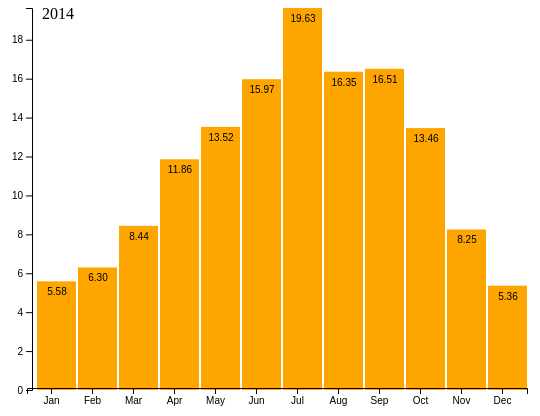
D3 v4 page, settled after 360 driven frames (6 s of simulated time); the page loaded 1 data file(s).


        //convert month into character
        var formatTime = d3.timeFormat("%b")
        var formatLabel = d3.format(".2f")
        //define width, height and barpadding
        var w = 500;
        var h = 400;
        var barpadding = 10
        //define dataset related variables
        var dataset, xScale, yScale, xAxis, yAxis
        //load in the data
        d3.csv("meteo.csv", function(data){
            var datamean =[]
        for (i=0;i<1826; i++) {if (i==0){
            var c=1
            var s=parseFloat(data[i].temperature)
            } 
            else if (data[i-1].month!=data[i].month){var b={year: data[i-1].year,month: formatTime(new Date("", data[i-1].month, "")),avg_temperature:s/(10*c)}
            datamean.push(b)
            var c=1
            var s=parseFloat(data[i].temperature)} else if (i==1825){s=parseFloat(data[i].temperature)+s
             c=c+1
            var b={year:data[i].year,month: formatTime(new Date("", data[i-1].month, "")),avg_temperature:s/(10*c)}
            datamean.push(b)} 
            else{
            s=parseFloat(data[i].temperature)+s
            c=c+1}} 
        var dataset=[]
        //Define the year of the dataset
        var year = 2014 
        for (i=0;i<datamean.length;i++){if (datamean[i].year==d3.format("2")(year)){dataset.push(datamean[i])}}
        var svg = d3.select("body")
                                .append("svg")
                                .attr("width",w+10*barpadding)
                                .attr("height",h)

         var xScale =d3.scaleBand()
                        .rangeRound([0, w])
                        .domain(d3.range(dataset.length))
                        .paddingInner(0.05);
                       

        var yScale = d3.scaleLinear()
                        .range([h-1.8*barpadding,0])
                        .domain([0,d3.max(dataset, function(d) { return d.avg_temperature })])
			
			//Define Y axis
			//var yAxis = d3.axisLeft()
           // .scale(yScale)
                       // .ticks(5)
	//define title
        var title = svg.append("text")
             .attr("class", "title")
             .attr("dy", ".71em")
             .attr("dx", 4*barpadding)
            .text(year)		
           //draw bars
            svg.selectAll(".bar")
               .data(dataset)
               .enter()
               .append("rect")
               .attr("class", "bar")
                .attr("x", function(d, i) {
                return xScale(i)+3*barpadding;
        })
               .attr("y", function(d){
                             return yScale(d.avg_temperature)
               })
               .attr("width", xScale.bandwidth())
               // (w-3*barpadding)/dataset.length-0.5*barpadding)
               .attr("height", function(d){
                   return h-yScale(d.avg_temperature)-1.8*barpadding
               })
               .attr("fill",  "orange")
               .attr("stroke", "grays")
               
                //Generate average temperature labels in back
            var labels = svg.selectAll("g")
			   .data(dataset)
			   .enter()
			   .append("text")
			   .text(function(d){return formatLabel(d.avg_temperature)})
			   .attr("text-anchor", "middle")
			   .attr("x",  function(d, i) {
                return xScale(i)+5*barpadding
               })
               .attr("width", xScale.bandwidth())
			   .attr("y", function(d) {
			   		return yScale(d.avg_temperature) + 14;
			   })
			   .attr("font-family", "sans-serif")
			   .attr("font-size", "10px")
			   .attr("fill", "black");
                //Define X axis
               var xAxis = d3.axisBottom()
                        .scale(d3.scaleBand()
                        .rangeRound([0, w])
                        .domain(dataset.map(function(d) { return d.month; }))
                        .paddingInner(0.05))
                        .ticks(12)                          

               svg.append("g")
               .attr("class", "axis")
               .attr("transform", "translate(25," + (h - 2*barpadding) + ")")
               .call(xAxis)

               var yAxis =svg.append("g")
			    .attr("class", "axis")
			    .attr("transform", "translate(" + 3*barpadding + ",0)")
			    .call(d3.axisLeft(yScale));

                 // Allow the arrow keys to change the displayed year.
            window.focus();
            d3.select(window).on("keydown", function() {
    switch (d3.event.keyCode) {
      case 37: year = Math.max(2011, year - 1); break;
      case 39: year = Math.min(2015, year + 1); break;
    }
    update();
});
    function update() {
    title.text(year);


    var dataset=[]
    for (i=0;i<datamean.length;i++){if (datamean[i].year==d3.format("2")(year)){dataset.push(datamean[i])}}
    var yScale = d3.scaleLinear()
                        .range([h-1.8*barpadding,0])
                        .domain([0,d3.max(dataset, function(d) { return d.avg_temperature })])
     svg.selectAll("rect")
        .data(dataset)
        .transition()
        .duration(750)
        .attr("class", "bar")
        .attr("y", function(d){
                      return yScale(d.avg_temperature)
        })       
        .attr("height", function(d){
            return  h-yScale(d.avg_temperature)-1.8*barpadding
        })
        .attr("fill",  "orange")
        .attr("stroke", "grays")
        
       
       yAxis.transition()
        .duration(750)
			    .attr("class", "axis")
			    .attr("transform", "translate(" + 3*barpadding + ",0)")
			    .call(d3.axisLeft(yScale));

       
        labels.data(dataset)
        .transition()
        .duration(750)
			   .text(function(d){return formatLabel(d.avg_temperature)})
			   .attr("y", function(d) {
			   		return  yScale(d.avg_temperature) + 14;
			   })

  }
});

              

### data: meteo.csv
year, month, day, temperature
2011, 01, 01, 41
2011, 01, 02, 18
2011, 01, 03, 2
2011, 01, 04, 12
2011, 01, 05, 4
2011, 01, 06, 45
2011, 01, 07, 45
2011, 01, 08, 79
2011, 01, 09, 29
2011, 01, 10, 10
2011, 01, 11, 32
2011, 01, 12, 52
2011, 01, 13, 94
2011, 01, 14, 95
2011, 01, 15, 86
2011, 01, 16, 96
2011, 01, 17, 78
2011, 01, 18, 39
2011, 01, 19, 36
2011, 01, 20, 24
2011, 01, 21, 9
2011, 01, 22, 48
2011, 01, 23, 57
2011, 01, 24, 57
2011, 01, 25, 45
2011, 01, 26, 19
2011, 01, 27, 1
2011, 01, 28, -17
2011, 01, 29, -19
2011, 01, 30, -2
2011, 01, 31, -3
2011, 02, 01, 7
2011, 02, 02, 44
2011, 02, 03, 59
2011, 02, 04, 94
2011, 02, 05, 104
2011, 02, 06, 100
2011, 02, 07, 81
2011, 02, 08, 41
2011, 02, 09, 33
2011, 02, 10, 70
2011, 02, 11, 67
2011, 02, 12, 51
2011, 02, 13, 53
2011, 02, 14, 60
2011, 02, 15, 57
2011, 02, 16, 62
2011, 02, 17, 40
2011, 02, 18, 11
2011, 02, 19, 21
2011, 02, 20, 3
2011, 02, 21, -17
2011, 02, 22, -17
2011, 02, 23, 3
2011, 02, 24, 51
2011, 02, 25, 76
2011, 02, 26, 75
2011, 02, 27, 47
2011, 02, 28, 28
2011, 03, 01, 25
... 1,766 more rows